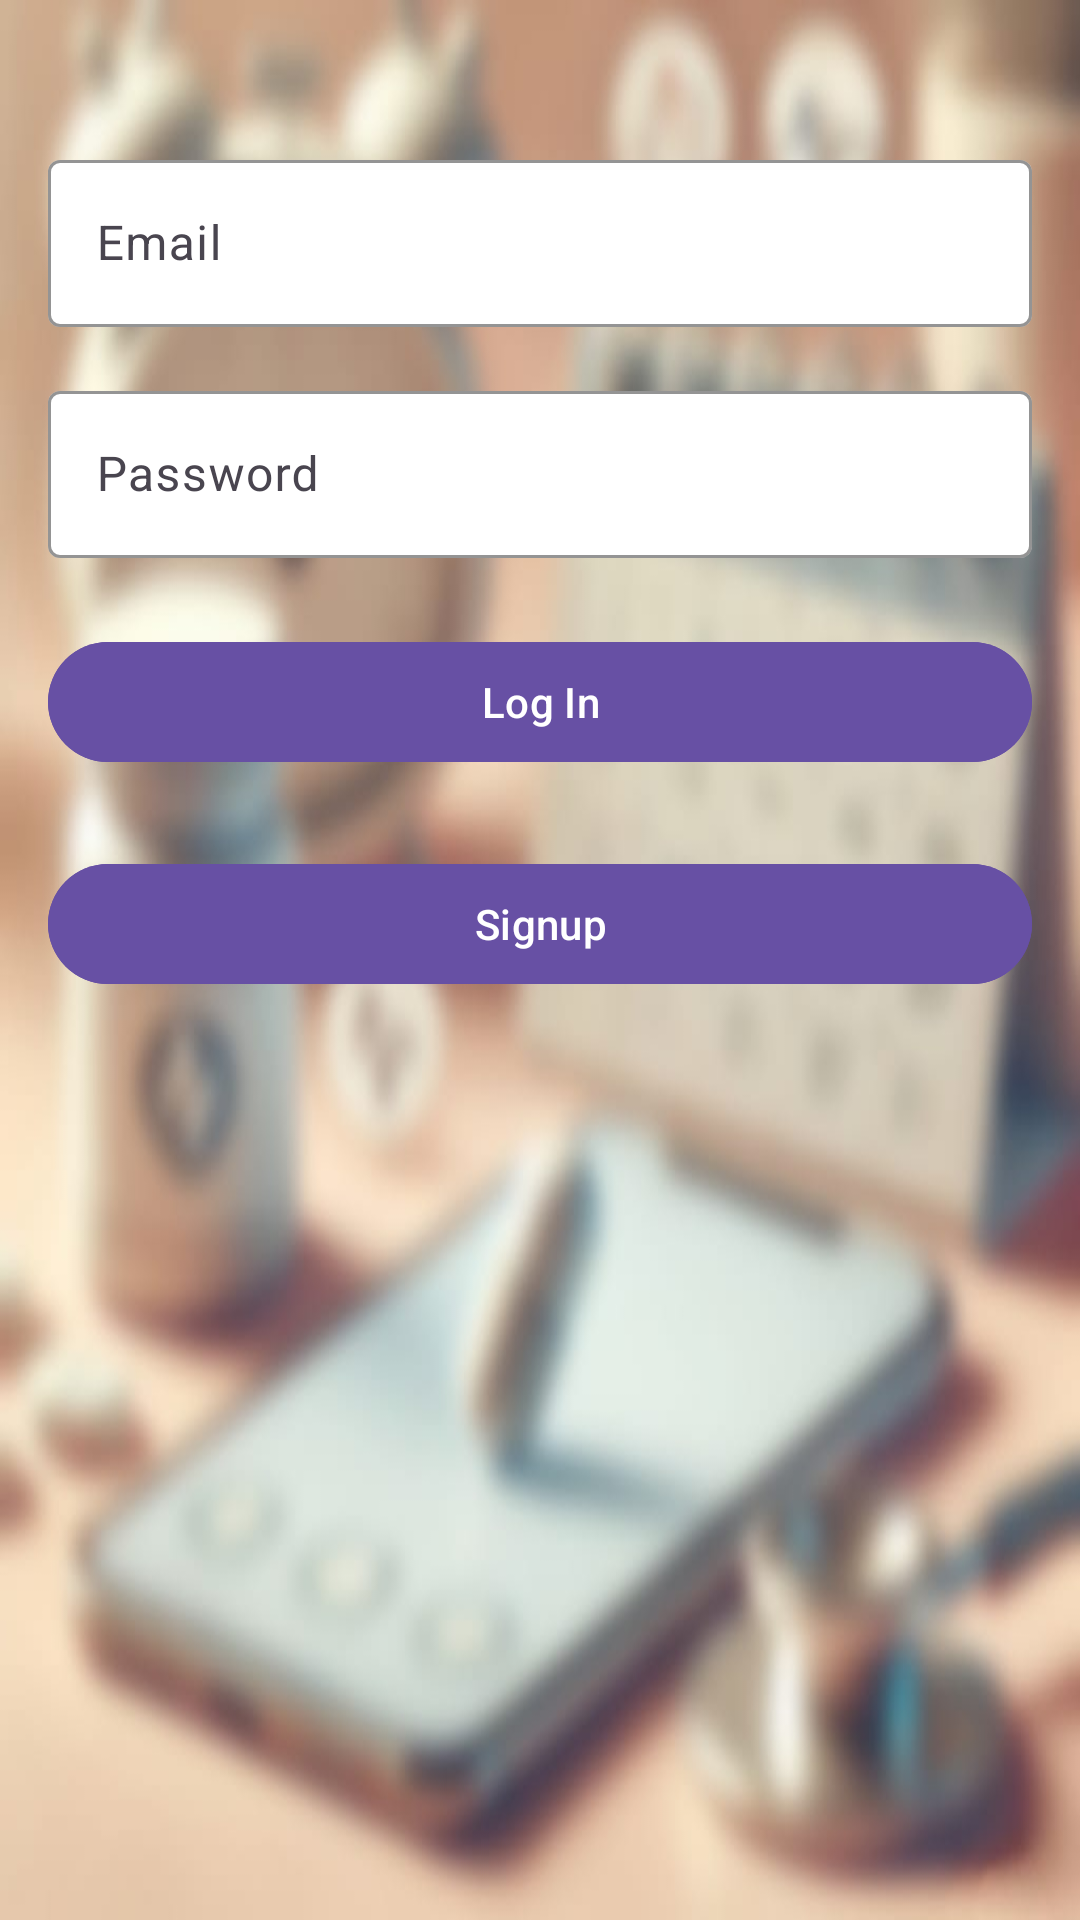

The Android layout XML behind this screen, and the referenced resources:
<!-- AndroidManifest.xml: application theme Theme.PersonalHealthCareApplication -->
<!-- res/layout/activity_login.xml -->
<?xml version="1.0" encoding="utf-8"?>
<RelativeLayout xmlns:android="http://schemas.android.com/apk/res/android"
    xmlns:app="http://schemas.android.com/apk/res-auto"
    android:layout_width="match_parent"
    android:layout_height="match_parent"
    android:padding="16dp"
    android:background="@drawable/home3">

    
    <com.google.android.material.textfield.TextInputLayout
        android:id="@+id/emailLayout"
        android:layout_width="match_parent"
        android:layout_height="wrap_content"
        android:layout_marginTop="32dp"
        app:boxBackgroundColor="@color/md_theme_light_surface"
        app:boxStrokeColor="@color/md_theme_light_primary"
        android:hint="Email">

        <com.google.android.material.textfield.TextInputEditText
            android:id="@+id/etEmail"
            android:layout_width="match_parent"
            android:layout_height="wrap_content"
            android:textColor="@color/md_theme_light_onSurface"
            android:inputType="textEmailAddress" />
    </com.google.android.material.textfield.TextInputLayout>

    
    <com.google.android.material.textfield.TextInputLayout
        android:id="@+id/passwordLayout"
        android:layout_width="match_parent"
        android:layout_height="wrap_content"
        android:layout_below="@id/emailLayout"
        android:layout_marginTop="16dp"
        app:boxBackgroundColor="@color/md_theme_light_surface"
        app:boxStrokeColor="@color/md_theme_light_primary"
        android:hint="Password">

        <com.google.android.material.textfield.TextInputEditText
            android:id="@+id/etPassword"
            android:layout_width="match_parent"
            android:layout_height="wrap_content"
            android:textColor="@color/md_theme_light_onSurface"
            android:inputType="textPassword" />
    </com.google.android.material.textfield.TextInputLayout>

    
    <com.google.android.material.button.MaterialButton
        android:id="@+id/btnLogin"
        android:layout_width="match_parent"
        android:layout_height="wrap_content"
        android:layout_below="@id/passwordLayout"
        android:layout_marginTop="24dp"
        android:text="Log In"
        android:textAllCaps="false"
        android:textColor="@color/md_theme_light_onPrimary"
        android:backgroundTint="@color/md_theme_light_primary" />

    <com.google.android.material.button.MaterialButton
        android:id="@+id/btnSignUp"
        android:layout_width="match_parent"
        android:layout_height="wrap_content"
        android:layout_below="@id/passwordLayout"
        android:layout_marginTop="98dp"
        android:backgroundTint="@color/md_theme_light_primary"
        android:text="Signup"
        android:textAllCaps="false"
        android:textColor="@color/md_theme_light_onPrimary" />


</RelativeLayout>
<!-- resources referenced by this layout -->
<resources>
  <color name="md_theme_light_onPrimary">#FFFFFF</color>
  <color name="md_theme_light_onSurface">#1C1B1F</color>
  <color name="md_theme_light_primary">#6750A4</color>
  <color name="md_theme_light_surface">#FFFFFF</color>
  <!-- drawable home3: jpg bitmap (drawable, 44045 bytes) -->
  <style name="Theme.PersonalHealthCareApplication" parent="Theme.Material3.Light.NoActionBar">
  
      </style>
</resources>
